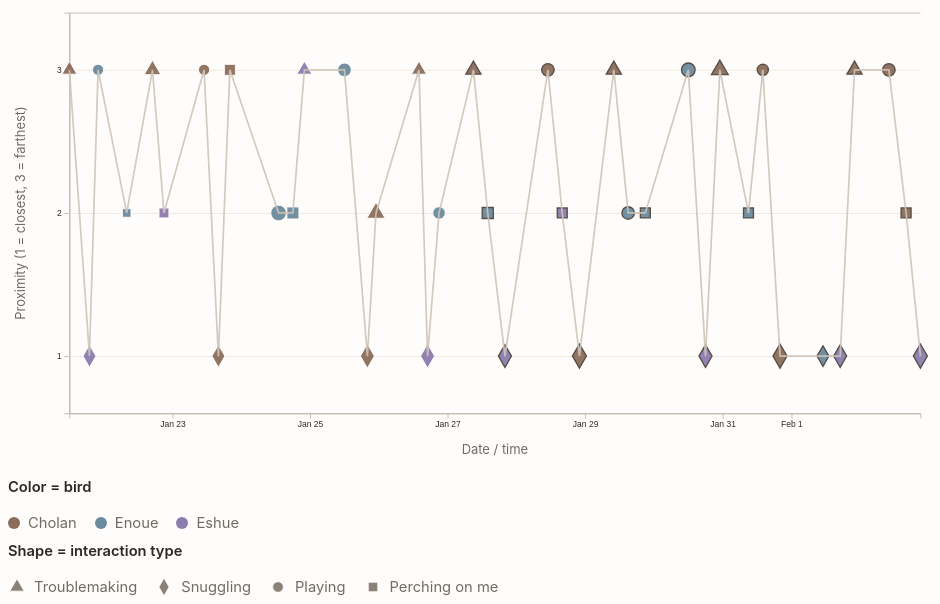
D3 v7 page, settled after 480 driven frames (8 s of simulated time); the page loaded 1 data file(s).


const margin = { top: 30, right: 30, bottom: 60, left: 72 };
const width = 1100;
const height = 560;
const innerWidth = width - margin.left - margin.right;
const innerHeight = height - margin.top - margin.bottom;

const svg = d3.select("#chart")
  .attr("viewBox", `0 0 ${width} ${height}`)
  .attr("width", "100%")
  .attr("height", "auto");

const g = svg.append("g")
  .attr("transform", `translate(${margin.left},${margin.top})`);

const xAxisG = g.append("g")
  .attr("class", "axis")
  .attr("transform", `translate(0,${innerHeight})`);

const yAxisG = g.append("g").attr("class", "axis");
const gridG = g.append("g").attr("class", "grid");
const pointsG = g.append("g");
const lineG = g.append("g");

g.append("text")
  .attr("class", "axis-label")
  .attr("x", innerWidth / 2)
  .attr("y", innerHeight + 48)
  .attr("text-anchor", "middle")
  .text("Date / time");

const yLabel = g.append("text")
  .attr("class", "axis-label")
  .attr("transform", "rotate(-90)")
  .attr("x", -innerHeight / 2)
  .attr("y", -52)
  .attr("text-anchor", "middle");

const tooltip = d3.select("#tooltip");

const parseDate = d3.isoParse;
const formatDate = d3.timeFormat("%b %-d, %-I %p");
const color = d3.scaleOrdinal()
  .domain(["Cholan", "Enoue", "Eshue"])
  .range(["#8c6d5a", "#6c8b9f", "#8d7cae"]);

const symbolScale = d3.scaleOrdinal()
  .domain(["Troublemaking", "Snuggling", "Playing", "Perching on me"])
  .range([d3.symbolTriangle, d3.symbolDiamond, d3.symbolCircle, d3.symbolSquare]);

d3.csv("bird_interactions.csv", d => ({
  ...d,
  time_hour: +d.time_hour,
  bird_count: +d.bird_count,
  proximity: +d.proximity,
  duration_hours: +d.duration_hours,
  datetime: parseDate(d.datetime),
  is_synthetic: d.is_synthetic === "true",
  bird_list: d.birds.split("|")
})).then(data => {
  const birdOptions = ["All", ...new Set(data.flatMap(d => d.bird_list))];
  const activityOptions = ["All", ...new Set(data.map(d => d.activity))];

  d3.select("#birdSelect")
    .selectAll("option")
    .data(birdOptions)
    .join("option")
    .attr("value", d => d)
    .text(d => d);

  d3.select("#activitySelect")
    .selectAll("option")
    .data(activityOptions)
    .join("option")
    .attr("value", d => d)
    .text(d => d);

  const birdLegend = d3.select("#birdLegend");
  birdLegend.append("div")
    .attr("class", "legend-title")
    .text("Color = bird");
  birdLegend.selectAll(".legend-item")
    .data(color.domain())
    .join("div")
    .attr("class", "legend-item")
    .html(d => `<span class="swatch" style="background:${color(d)}"></span>${d}`);

  const interactionTypes = symbolScale.domain();

  const shapeLegend = d3.select("#shapeLegend");
  shapeLegend.append("div")
    .attr("class", "legend-title")
    .text("Shape = interaction type");

  const shapeItems = shapeLegend.selectAll(".legend-item")
    .data(interactionTypes)
    .join("div")
    .attr("class", "legend-item");

  shapeItems.append("span")
    .attr("class", "shape-swatch")
    .each(function(d){
      const svg = d3.select(this).append("svg")
        .attr("width", 18)
        .attr("height", 18);
      svg.append("path")
        .attr("transform", "translate(9,9)")
        .attr("d", d3.symbol().type(symbolScale(d)).size(90)())
        .attr("fill", "#8a8178")
        .attr("stroke", "#ffffff")
        .attr("stroke-width", 0.8);
    });

  shapeItems.append("span").text(d => d);

  function getPrimaryBird(d){
    const selectedBird = d3.select("#birdSelect").property("value");
    if (selectedBird !== "All" && d.bird_list.includes(selectedBird)) return selectedBird;
    return d.initiator;
  }

  function filteredData() {
    const selectedBird = d3.select("#birdSelect").property("value");
    const selectedActivity = d3.select("#activitySelect").property("value");
    const sourceMode = d3.select("#sourceSelect").property("value");

    return data.filter(d => {
      const birdPass = selectedBird === "All" || d.bird_list.includes(selectedBird);
      const activityPass = selectedActivity === "All" || d.activity === selectedActivity;
      const sourcePass =
        sourceMode === "all" ||
        (sourceMode === "original" && !d.is_synthetic) ||
        (sourceMode === "synthetic" && d.is_synthetic);
      return birdPass && activityPass && sourcePass;
    }).sort((a, b) => d3.ascending(a.datetime, b.datetime));
  }

  function update() {
    const metric = d3.select("#metricSelect").property("value");
    const rows = filteredData();

    const yDomain = metric === "proximity" ? [0.75, 3.25] : [0, d3.max(data, d => d.duration_hours) + 0.5];
    const x = d3.scaleTime()
      .domain(d3.extent(data, d => d.datetime))
      .range([0, innerWidth]);

    const y = d3.scaleLinear()
      .domain(yDomain)
      .nice()
      .range([innerHeight, 0]);

    yLabel.text(metric === "proximity" ? "Proximity (1 = closest, 3 = farthest)" : "Duration (hours)");

    xAxisG.transition().duration(700)
      .call(d3.axisBottom(x).ticks(8).tickFormat(d3.timeFormat("%b %-d")));

    yAxisG.transition().duration(700)
      .call(d3.axisLeft(y).ticks(metric === "proximity" ? 3 : 6));

    gridG.transition().duration(700)
      .call(d3.axisLeft(y).ticks(metric === "proximity" ? 3 : 6).tickSize(-innerWidth).tickFormat(""));

    const line = d3.line()
      .x(d => x(d.datetime))
      .y(d => y(d[metric]));

    lineG.selectAll("path")
      .data(rows.length ? [rows] : [])
      .join(
        enter => enter.append("path")
          .attr("fill", "none")
          .attr("stroke", "#cfc5ba")
          .attr("stroke-width", 2)
          .attr("opacity", 0.9)
          .attr("d", line),
        update => update.transition().duration(700).attr("d", line),
        exit => exit.remove()
      );

    const points = pointsG.selectAll("path.event")
      .data(rows, d => d.datetime + d.activity + d.birds + d.interaction);

    points.join(
      enter => enter.append("path")
        .attr("class", "event")
        .attr("transform", d => `translate(${x(d.datetime)},${y(d[metric])})`)
        .attr("d", d3.symbol().type(d => symbolScale(d.interaction)).size(d => 70 + d.duration_hours * 65))
        .attr("fill", d => color(getPrimaryBird(d)))
        .attr("stroke", d => d.is_synthetic ? "#4d453e" : "#ffffff")
        .attr("stroke-width", d => d.is_synthetic ? 1.6 : 1.1)
        .attr("opacity", 0)
        .on("mouseenter", function(event, d){
          d3.select(this).attr("stroke-width", 2.5);
          tooltip
            .classed("show", true)
            .html(`
              <strong>${formatDate(d.datetime)}</strong><br>
              <strong>Birds:</strong> ${d.bird_list.join(", ")}<br>
              <strong>Activity:</strong> ${d.activity}<br>
              <strong>Interaction:</strong> ${d.interaction}<br>
              <strong>Proximity:</strong> ${d.proximity}<br>
              <strong>Duration:</strong> ${d.duration_hours} hour(s)<br>
              <strong>Tone:</strong> ${d.emotional_tone}<br>
              <strong>Initiator:</strong> ${d.initiator}<br>
              <strong>Source:</strong> ${d.is_synthetic ? "synthetic" : "original"}
            `);
        })
        .on("mousemove", function(event){
          tooltip
            .style("left", (event.pageX + 14) + "px")
            .style("top", (event.pageY - 18) + "px");
        })
        .on("mouseleave", function(){
          d3.select(this).attr("stroke-width", function(d){ return d.is_synthetic ? 1.6 : 1.1; });
          tooltip.classed("show", false);
        })
        .transition().duration(500)
        .attr("opacity", 0.95),
      update => update.transition().duration(700)
        .attr("transform", d => `translate(${x(d.datetime)},${y(d[metric])})`)
        .attr("d", d3.symbol().type(d => symbolScale(d.interaction)).size(d => 70 + d.duration_hours * 65))
        .attr("fill", d => color(getPrimaryBird(d))),
      exit => exit.transition().duration(250).attr("opacity", 0).remove()
    );

    const total = rows.length;
    const avgDuration = total ? d3.mean(rows, d => d.duration_hours).toFixed(2) : "0.00";
    const cuddlyCount = rows.filter(d => d.emotional_tone === "Cuddly").length;
    const playfulCount = rows.filter(d => d.emotional_tone === "Playful").length;

    d3.select("#summary").html(`
      <div><strong>${total}</strong> events shown</div>
      <div><strong>${avgDuration}</strong> average hours per interaction</div>
      <div><strong>${cuddlyCount}</strong> cuddly events</div>
      <div><strong>${playfulCount}</strong> playful events</div>
    `);
  }

  d3.selectAll("#birdSelect, #activitySelect, #metricSelect, #sourceSelect").on("change", update);
  update();
});


### data: bird_interactions.csv
date, time_hour, datetime, activity, birds, bird_count, interaction, proximity, duration_hours, emotional_tone, initiator, is_synthetic
2026-01-21, 12, 2026-01-21T12:00:00, Studying, Cholan|Enoue, 2, Troublemaking, 3, 1.0, Playful, Cholan, false
2026-01-21, 19, 2026-01-21T19:00:00, Napping, Cholan|Eshue, 2, Snuggling, 1, 2.0, Cuddly, Eshue, false
2026-01-21, 22, 2026-01-21T22:00:00, Scrolling, Cholan|Eshue|Enoue, 3, Playing, 3, 1.0, Playful, Enoue, false
2026-01-22, 8, 2026-01-22T08:00:00, Resting, Enoue, 1, Perching on me, 2, 0.5, Playful, Enoue, false
2026-01-22, 17, 2026-01-22T17:00:00, Studying, Cholan, 1, Troublemaking, 3, 1.5, Affectionate, Cholan, false
2026-01-22, 21, 2026-01-22T21:00:00, Napping, Cholan|Eshue, 2, Perching on me, 2, 1.0, Cuddly, Eshue, false
2026-01-23, 11, 2026-01-23T11:00:00, Studying, Cholan|Enoue, 2, Playing, 3, 1.0, Affectionate, Cholan, false
2026-01-23, 16, 2026-01-23T16:00:00, Napping, Cholan, 1, Snuggling, 1, 2.0, Cuddly, Cholan, false
2026-01-23, 20, 2026-01-23T20:00:00, Scrolling, Cholan|Enoue, 2, Perching on me, 3, 1.5, Playful, Cholan, false
2026-01-24, 13, 2026-01-24T13:00:00, Scrolling, Cholan|Eshue|Enoue, 3, Playing, 2, 3.0, Affectionate, Enoue, false
2026-01-24, 18, 2026-01-24T18:00:00, Resting, Enoue, 1, Perching on me, 2, 2.0, Affectionate, Enoue, false
2026-01-24, 22, 2026-01-24T22:00:00, Studying, Cholan|Eshue, 2, Troublemaking, 3, 1.0, Affectionate, Eshue, false
2026-01-25, 12, 2026-01-25T12:00:00, Scrolling, Enoue|Eshue, 2, Playing, 3, 2.0, Playful, Enoue, false
2026-01-25, 20, 2026-01-25T20:00:00, Napping, Cholan|Eshue, 2, Snuggling, 1, 2.5, Cuddly, Cholan, false
2026-01-25, 23, 2026-01-25T23:00:00, Studying, Cholan, 1, Troublemaking, 2, 2.0, Affectionate, Cholan, false
2026-01-26, 14, 2026-01-26T14:00:00, Studying, Cholan|Eshue, 2, Troublemaking, 3, 1.0, Playful, Cholan, false
2026-01-26, 17, 2026-01-26T17:00:00, Resting, Eshue, 1, Snuggling, 1, 2.5, Cuddly, Eshue, false
2026-01-26, 21, 2026-01-26T21:00:00, Scrolling, Cholan|Eshue|Enoue, 3, Playing, 2, 1.5, Affectionate, Enoue, false
2026-01-27, 9, 2026-01-27T09:00:00, Studying, Cholan, 1, Troublemaking, 3, 1.0, Playful, Cholan, true
2026-01-27, 14, 2026-01-27T14:00:00, Resting, Enoue, 1, Perching on me, 2, 1.5, Affectionate, Enoue, true
2026-01-27, 20, 2026-01-27T20:00:00, Napping, Cholan|Eshue, 2, Snuggling, 1, 2.0, Cuddly, Eshue, true
2026-01-28, 11, 2026-01-28T11:00:00, Studying, Cholan|Enoue, 2, Playing, 3, 1.5, Playful, Cholan, true
2026-01-28, 16, 2026-01-28T16:00:00, Scrolling, Eshue, 1, Perching on me, 2, 1.0, Affectionate, Eshue, true
2026-01-28, 22, 2026-01-28T22:00:00, Napping, Cholan, 1, Snuggling, 1, 2.5, Cuddly, Cholan, true
2026-01-29, 10, 2026-01-29T10:00:00, Studying, Cholan, 1, Troublemaking, 3, 1.0, Playful, Cholan, true
2026-01-29, 15, 2026-01-29T15:00:00, Resting, Enoue|Eshue, 2, Playing, 2, 1.5, Affectionate, Enoue, true
2026-01-29, 21, 2026-01-29T21:00:00, Scrolling, Cholan|Enoue, 2, Perching on me, 2, 1.0, Playful, Enoue, true
2026-01-30, 12, 2026-01-30T12:00:00, Scrolling, Cholan|Eshue|Enoue, 3, Playing, 3, 2.0, Playful, Enoue, true
2026-01-30, 18, 2026-01-30T18:00:00, Napping, Eshue, 1, Snuggling, 1, 2.0, Cuddly, Eshue, true
2026-01-30, 23, 2026-01-30T23:00:00, Studying, Cholan, 1, Troublemaking, 3, 1.5, Affectionate, Cholan, true
2026-01-31, 9, 2026-01-31T09:00:00, Resting, Enoue, 1, Perching on me, 2, 1.0, Affectionate, Enoue, true
2026-01-31, 14, 2026-01-31T14:00:00, Studying, Cholan|Enoue, 2, Playing, 3, 1.0, Playful, Cholan, true
2026-01-31, 20, 2026-01-31T20:00:00, Napping, Cholan|Eshue, 2, Snuggling, 1, 2.5, Cuddly, Cholan, true
2026-02-01, 11, 2026-02-01T11:00:00, Scrolling, Enoue|Eshue, 2, Snuggling, 1, 1.5, Affectionate, Enoue, true
2026-02-01, 17, 2026-02-01T17:00:00, Resting, Eshue, 1, Snuggling, 1, 2.0, Cuddly, Eshue, true
2026-02-01, 22, 2026-02-01T22:00:00, Studying, Cholan, 1, Troublemaking, 3, 1.0, Playful, Cholan, true
2026-02-02, 10, 2026-02-02T10:00:00, Studying, Cholan|Enoue, 2, Playing, 3, 1.5, Affectionate, Cholan, true
2026-02-02, 16, 2026-02-02T16:00:00, Scrolling, Cholan, 1, Perching on me, 2, 1.0, Playful, Cholan, true
2026-02-02, 21, 2026-02-02T21:00:00, Napping, Eshue, 1, Snuggling, 1, 2.5, Cuddly, Eshue, true